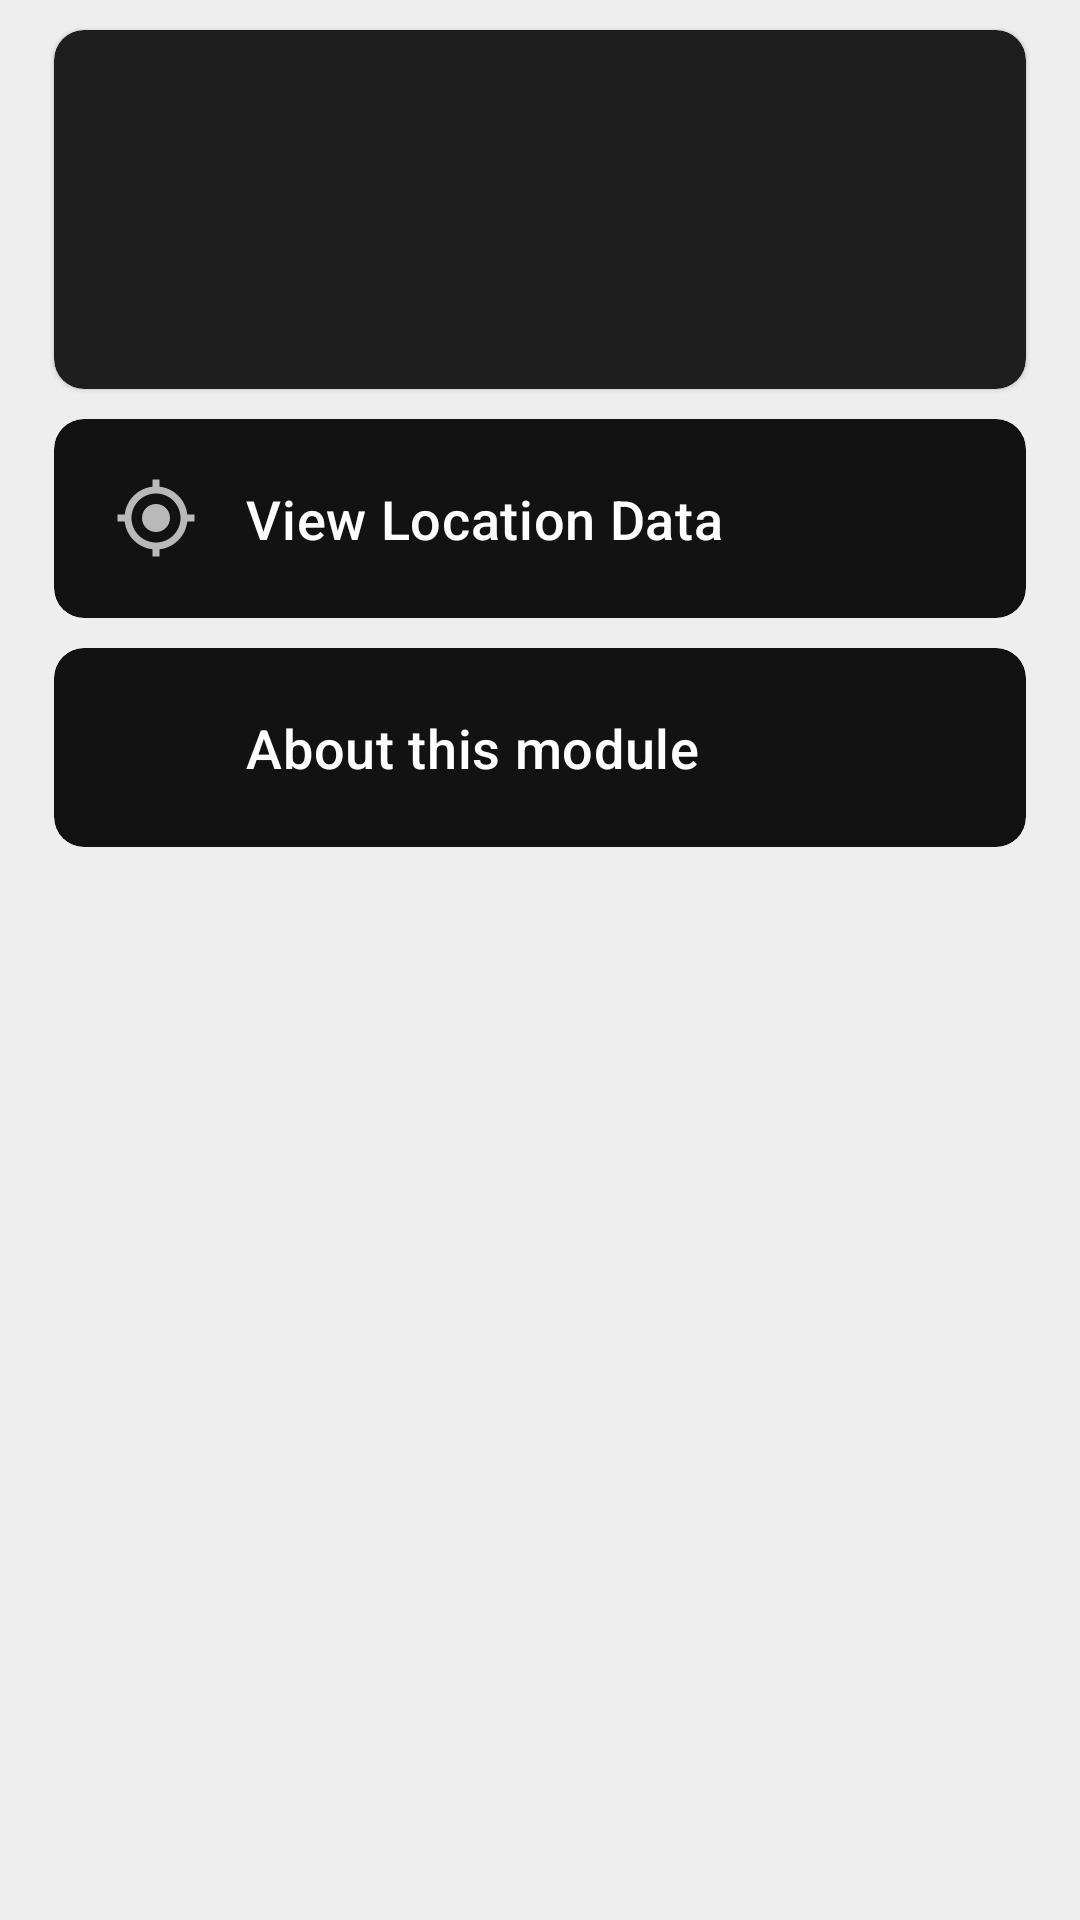

Layout XML and referenced resources for this Android screen:
<!-- AndroidManifest.xml: activity theme AppTheme -->
<!-- res/layout/activity_main.xml -->
<?xml version="1.0" encoding="utf-8"?>
<RelativeLayout xmlns:android="http://schemas.android.com/apk/res/android"
    xmlns:tools="http://schemas.android.com/tools"
    xmlns:app="http://schemas.android.com/apk/res-auto"
    android:layout_width="match_parent"
    android:layout_height="match_parent"
    android:orientation="vertical"
    android:background="@color/softWhite">

    <com.google.android.material.card.MaterialCardView
        android:id="@+id/module_status_card"
        style="@style/DefaultCard">

        <LinearLayout
            style="@style/Default"
            android:orientation="horizontal">

            <ImageView
                android:id="@+id/module_status_icon"
                style="@style/DefaultImage" />

            <LinearLayout
                style="@style/Default"
                android:orientation="vertical"
                android:paddingVertical="25dp">

                <TextView
                    android:id="@+id/module_status_text"
                    android:layout_width="wrap_content"
                    android:layout_height="wrap_content"
                    android:textColor="@android:color/white"
                    android:textSize="18sp"
                    android:textStyle="bold" />

                <TextView
                    android:id="@+id/service_status_text"
                    android:layout_width="wrap_content"
                    android:layout_height="wrap_content"
                    android:layout_marginTop="2dp"
                    android:textAppearance="?attr/textAppearanceBody2"
                    android:textColor="@android:color/white" />

                <TextView
                    android:id="@+id/extension_status_text"
                    android:layout_width="wrap_content"
                    android:layout_height="wrap_content"
                    android:layout_marginTop="2dp"
                    android:textAppearance="?attr/textAppearanceBody2"
                    android:textColor="@android:color/white"
                    android:visibility="gone" />

                <TextView
                    android:id="@+id/serve_times"
                    android:layout_width="wrap_content"
                    android:layout_height="wrap_content"
                    android:layout_marginTop="8dp"
                    android:textColor="@android:color/white"
                    android:textSize="12sp" />
            </LinearLayout>
        </LinearLayout>

    </com.google.android.material.card.MaterialCardView>

    <ScrollView
        android:id="@+id/menu_scroll_bar"
        style="@style/Default"
        android:layout_below="@id/module_status_card"
        android:fillViewport="true"
        android:scrollbars="none">

        <LinearLayout
            style="@style/Default"
            android:orientation="vertical">

            <com.google.android.material.card.MaterialCardView
                android:id="@+id/menu_detection_test"
                style="@style/DefaultCard"
                app:cardElevation="0dp">

                <LinearLayout
                    style="@style/Default"
                    android:orientation="horizontal">

                    <ImageView
                        style="@style/DefaultImage"
                        android:src="@drawable/baseline_my_location_24" />

                    <TextView
                        style="@style/DefaultText.Option.Card"
                        android:text="@string/title_test" />
                </LinearLayout>
            </com.google.android.material.card.MaterialCardView>

            <com.google.android.material.card.MaterialCardView
                android:id="@+id/menu_about"
                style="@style/DefaultCard"
                app:cardElevation="0dp">

                <LinearLayout
                    style="@style/Default"
                    android:orientation="horizontal">

                    <ImageView
                        style="@style/DefaultImage"
                        android:src="@drawable/baseline_info_24" />

                    <TextView
                        style="@style/DefaultText.Option.Card"
                        android:text="@string/title_about" />
                </LinearLayout>
            </com.google.android.material.card.MaterialCardView>
        </LinearLayout>
    </ScrollView>
    
</RelativeLayout>
<!-- resources referenced by this layout -->
<resources>
  <color name="colorAccent">#ff80ab</color>
  <color name="colorPrimary">#3F51B5</color>
  <color name="softWhite">#EEEEEE</color>
  <!-- drawable baseline_my_location_24 (drawable) -->
  <vector xmlns:android="http://schemas.android.com/apk/res/android"
      android:width="24dp"
      android:height="24dp"
      android:viewportWidth="24"
      android:viewportHeight="24"
      android:tint="?attr/colorControlNormal">
      <path
        android:fillColor="@android:color/white"
        android:pathData="M12,8c-2.21,0 -4,1.79 -4,4s1.79,4 4,4 4,-1.79 4,-4 -1.79,-4 -4,-4zM20.94,11c-0.46,-4.17 -3.77,-7.48 -7.94,-7.94L13,1h-2v2.06C6.83,3.52 3.52,6.83 3.06,11L1,11v2h2.06c0.46,4.17 3.77,7.48 7.94,7.94L11,23h2v-2.06c4.17,-0.46 7.48,-3.77 7.94,-7.94L23,13v-2h-2.06zM12,19c-3.87,0 -7,-3.13 -7,-7s3.13,-7 7,-7 7,3.13 7,7 -3.13,7 -7,7z"/>
  </vector>
  <string name="title_about">About this module</string>
  <string name="title_settings">Settings</string>
  <string name="title_test">View Location Data</string>
  <string name="xposed_disabled">Hide Mock Location is disabled.</string>
  <string name="xposed_disabled_sub">To use it, please enable module in LSPosed and reboot device. Make sure that the module is installed on internal storage.</string>
  <style name="AppTheme" parent="Theme.MaterialComponents">
          
          <item name="colorPrimary">@color/colorPrimary</item>
          <item name="colorPrimaryDark">@color/colorPrimaryDark</item>
          <item name="colorAccent">@color/colorAccent</item>
          <item name="colorControlActivated">@color/colorAccent</item>
          <item name="android:textColorPrimary">@color/white</item>
          <item name="android:textColor">@color/white</item>
          <item name="colorSwitchThumbNormal">@color/colorAccent</item>
          <item name="windowActionBar">false</item>
          <item name="windowNoTitle">true</item>
      </style>
  <style name="Default">
          <item name="android:layout_width">match_parent</item>
          <item name="android:layout_height">wrap_content</item>
      </style>
  <style name="DefaultCard" parent="Widget.MaterialComponents.CardView">
          <item name="android:clickable">true</item>
          <item name="android:focusable">true</item>
          <item name="android:layout_width">match_parent</item>
          <item name="android:layout_height">wrap_content</item>
          <item name="android:layout_marginTop">10dp</item>
          <item name="android:layout_marginStart">18dp</item>
          <item name="android:layout_marginEnd">18dp</item>
          <item name="cardCornerRadius">10dp</item>
      </style>
  <style name="DefaultImage">
          <item name="android:layout_width">28dp</item>
          <item name="android:layout_height">28dp</item>
          <item name="android:layout_gravity">center_vertical</item>
          <item name="android:layout_marginStart">20dp</item>
          <item name="android:layout_marginEnd">16dp</item>
      </style>
  <style name="DefaultText.Option.Card">
          <item name="android:textSize">18sp</item>
      </style>
  <color name="colorPrimaryDark">#303F9F</color>
  <color name="white">#FFFFFFFF</color>
</resources>
